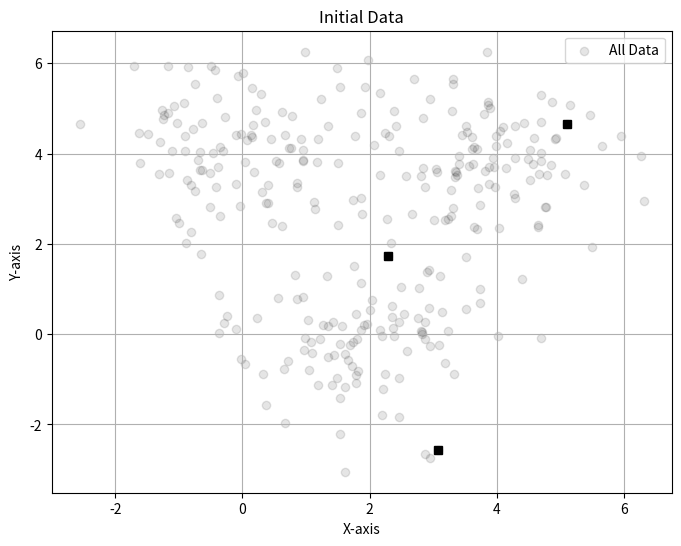
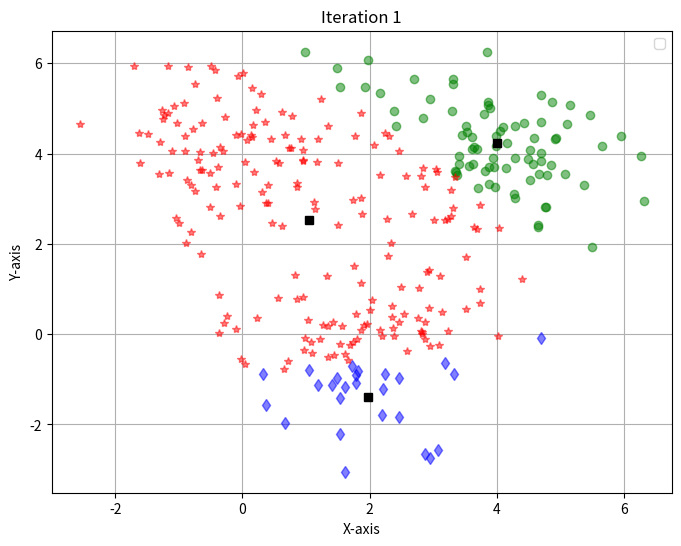
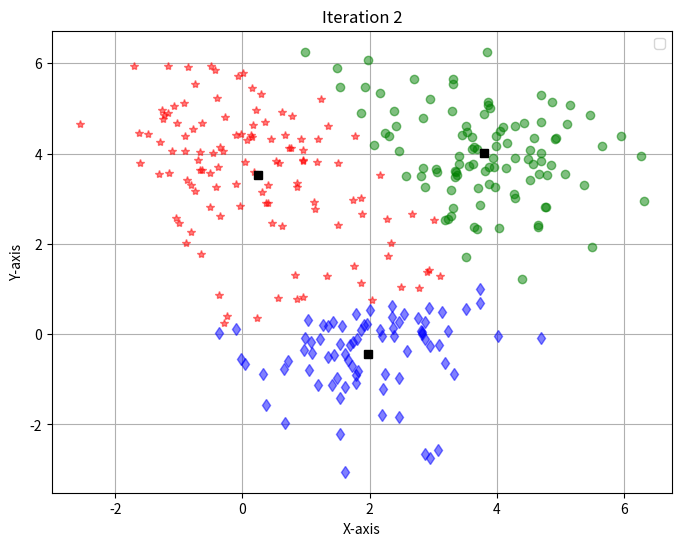
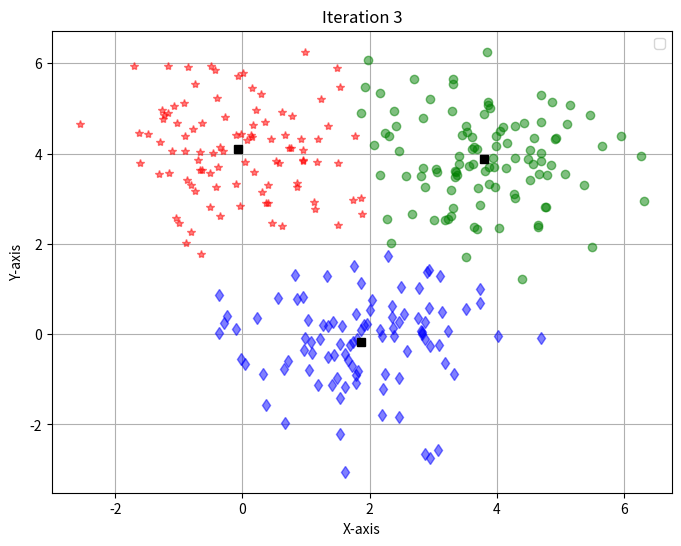
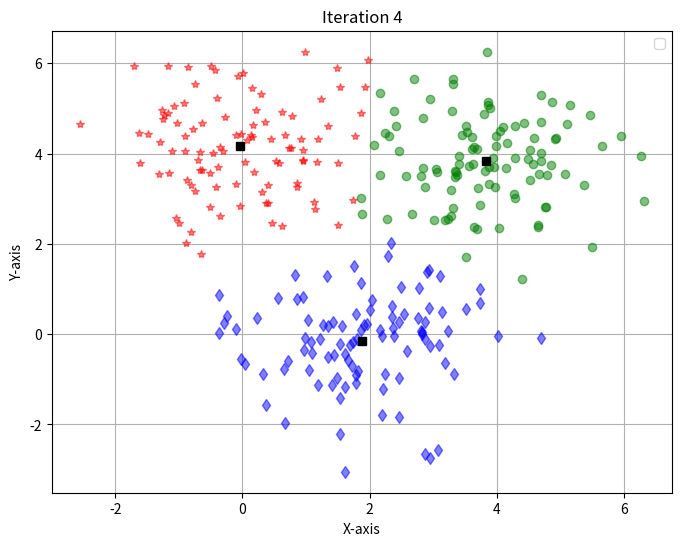
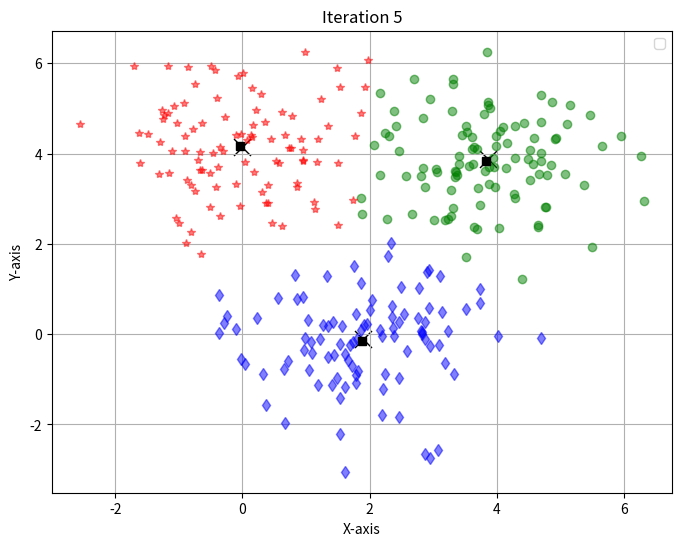

Python code for these plots, in order:
import os
import numpy as np
import matplotlib.pyplot as plt

# 문제 1-(3)
# (1)에서 생성한 데이터에 K-means 알고리즘(K=3으로 설정)을 적용하여 군집화를
# 수행하시오. 이때 알고리즘 반복횟수는 10으로 한정하고, 각 반복에 따른 군집 결과 및 군
# 집의 중심을 plot을 활용하여 출력하시오. 그리고 마지막 수행 결과 출력에서는 (2)에서
# 계산하였던 평균값도 함께 출력하여 군집화를 통해 획득한 군집의 중심과 실제 데이터가
# 가진 중심 간의 차이가 어떻게 나타나는지를 관찰하시오. (최종적으로 최적의 군집화 상태
# 에 도달하기 까지 알고리즘이 몇 번 반복되었는지 언급하고, 각 반복 step마다 plot 해야
# 함)

# 학습 데이터 생성 -----------------------
# 평균 1 (데이터 생성 시 사용)
mu1_orig = np.array([0, 4])
# 공분산 1
sigma1 = np.array([[1, 0], 
                   [0, 1]])
# 평균 2 (데이터 생성 시 사용)
mu2_orig = np.array([4, 4])
# 공분산 2
sigma2 = np.array([[1, 0], 
                   [0, 1]])
# 평균 3 (데이터 생성 시 사용)
mu3_orig = np.array([2, 0])
# 공분산 3
sigma3 = np.array([[1, 0], 
                   [0, 1]])

# 각 클래스당 생성할 데이터 개수
num_samples_per_class = 100

np.random.seed(0)  # 결과 재현 가능하게 설정
# 클래스 1 데이터 생성
data1 = np.random.multivariate_normal(mu1_orig, sigma1, num_samples_per_class)
# 클래스 2 데이터 생성
data2 = np.random.multivariate_normal(mu2_orig, sigma2, num_samples_per_class)
# 클래스 3 데이터 생성
data3 = np.random.multivariate_normal(mu3_orig, sigma3, num_samples_per_class)

# 생성된 데이터로부터 각 클래스의 평균 계산
calculated_mu1 = np.mean(data1, axis=0)
calculated_mu2 = np.mean(data2, axis=0)
calculated_mu3 = np.mean(data3, axis=0)

# 데이터 병합
X = np.vstack([
    data1,
    data2,
    data3
])

# 대표벡터의 초기화 ----------------------
N, K = X.shape[0], 3
m = np.zeros((K, 2))  # 대표 벡터
Xlabel = np.zeros(N, dtype=int)  # 클러스터 할당 결과
i = 0


# 데이터 시각화
plt.figure(figsize=(8, 6))

# 색상 및 마커 지정
colors = ['b', 'r', 'g']
markers = ['d', '*', 'o']
plt.scatter(X[:, 0], X[:, 1], c='black', marker='o', alpha=0.1, label='All Data')

plt.title("Initial Data")
plt.xlabel('X-axis')
plt.ylabel('Y-axis')
plt.legend()
plt.grid(True)
#plt.axis('equal') # x, y 축의 스케일을 동일하게 설정하여 원형 분포를 제대로 표시

# 단계 1 -- K개의 대표벡터를 선택
while i < K:
    t = np.random.randint(N)
    if not any((X[t] == m[j]).all() for j in range(i)):
        m[i] = X[t]
        plt.plot(m[i, 0], m[i, 1], 'ks')
        i += 1

plt.show()


# % K-means 반복 알고리즘의 시작 ---------------
for iteration in range(10):
    plt.figure(figsize=(8, 6))
    plt.title(f"Iteration {iteration + 1}")
    plt.xlabel('X-axis')
    plt.ylabel('Y-axis')
    plt.legend()
    plt.grid(True)

    # 단계 2 -- 각 데이터를 가까운 클러스터에 할당
    for i in range(N):
        distances = np.sum((m - X[i]) ** 2, axis=1)
        Xlabel[i] = np.argmin(distances)
        plt.plot(X[i, 0], X[i, 1], colors[Xlabel[i]] + markers[Xlabel[i]], alpha=0.5)

    # 단계 3 -- 대표벡터를 다시 계산
    oldm = m.copy()
    for i in range(K):
        members = X[Xlabel == i]
        if len(members) > 0:
            m[i] = members.mean(axis=0)
        plt.plot(m[i, 0], m[i, 1], 'ks')  # 새로운 대표 벡터 표시

    # 반복 완료 조건 검사(수렴 조건 검사)
    if np.sum(np.sqrt(np.sum((oldm - m) ** 2, axis=1))) < 1e-3:
        plt.scatter(calculated_mu1[0], calculated_mu1[1], c='k', marker='x', s=150, linewidths=1, label='Calculated Mean 1')
        plt.scatter(calculated_mu2[0], calculated_mu2[1], c='k', marker='x', s=150, linewidths=1, label='Calculated Mean 2')
        plt.scatter(calculated_mu3[0], calculated_mu3[1], c='k', marker='x', s=150, linewidths=1, label='Calculated Mean 3')
        plt.show()
        break

    plt.show()
    # 단계 4 (단계 2와 3을 반복)





